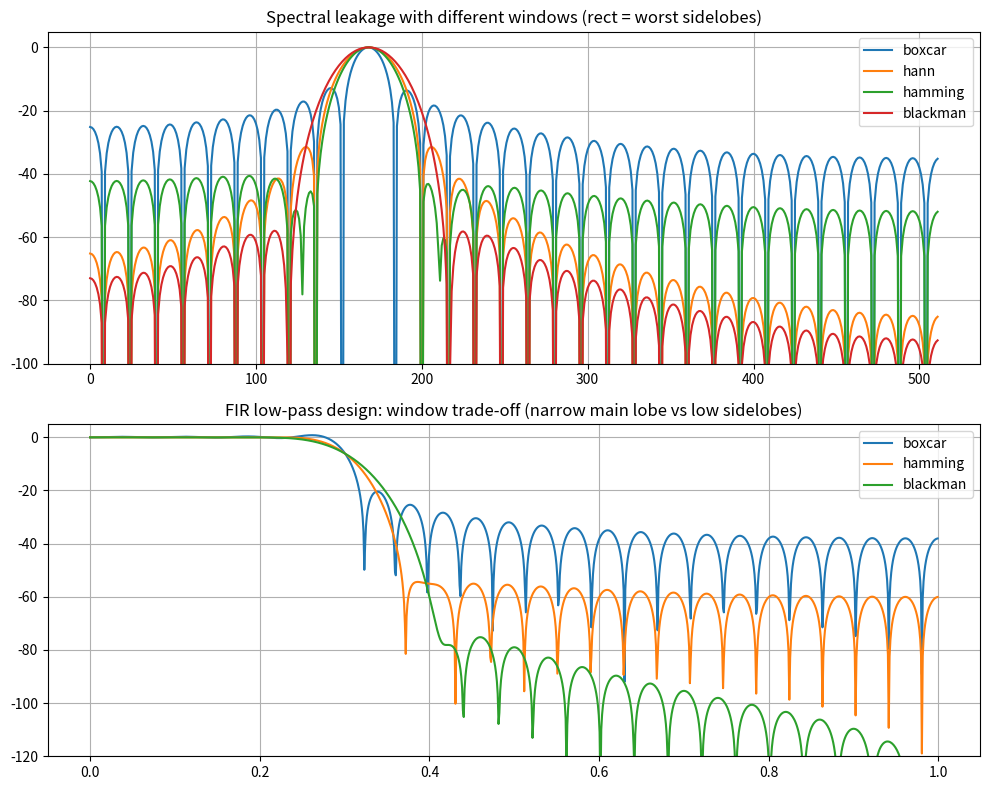

This figure's Python source:
import numpy as np
import matplotlib.pyplot as plt
from scipy import signal


def stem(ax, n, x, title, xlabel="n"):
    ax.stem(n, x)
    ax.set_title(title)
    ax.set_xlabel(xlabel)
    ax.grid(True)

# EFFECT OF WINDOW -------------------------------------------------------
def window_effect():
    N = 64
    n = np.arange(N)
    x = np.sin(2 * np.pi * 10.5 * n / N)       # non-integer bin -> leakage
    NF = 1024

    fig, ax = plt.subplots(2, 1, figsize=(10, 8))
    for name in ["boxcar", "hann", "hamming", "blackman"]:
        w = signal.get_window(name, N)
        X = np.abs(np.fft.fft(x * w, NF))[: NF // 2]
        ax[0].plot(20 * np.log10(X / X.max() + 1e-12), label=name)
    ax[0].set_ylim(-100, 5); ax[0].legend(); ax[0].grid(True)
    ax[0].set_title("Spectral leakage with different windows (rect = worst sidelobes)")

    for name in ["boxcar", "hamming", "blackman"]:
        h = signal.firwin(51, 0.3, window=name)
        w, H = signal.freqz(h, 1, 1024)
        ax[1].plot(w / np.pi, 20 * np.log10(abs(H) + 1e-12), label=name)
    ax[1].set_ylim(-120, 5); ax[1].legend(); ax[1].grid(True)
    ax[1].set_title("FIR low-pass design: window trade-off (narrow main lobe vs low sidelobes)")
    fig.tight_layout()


def main():
    window_effect()
    plt.show()


if __name__ == "__main__":
    main()
